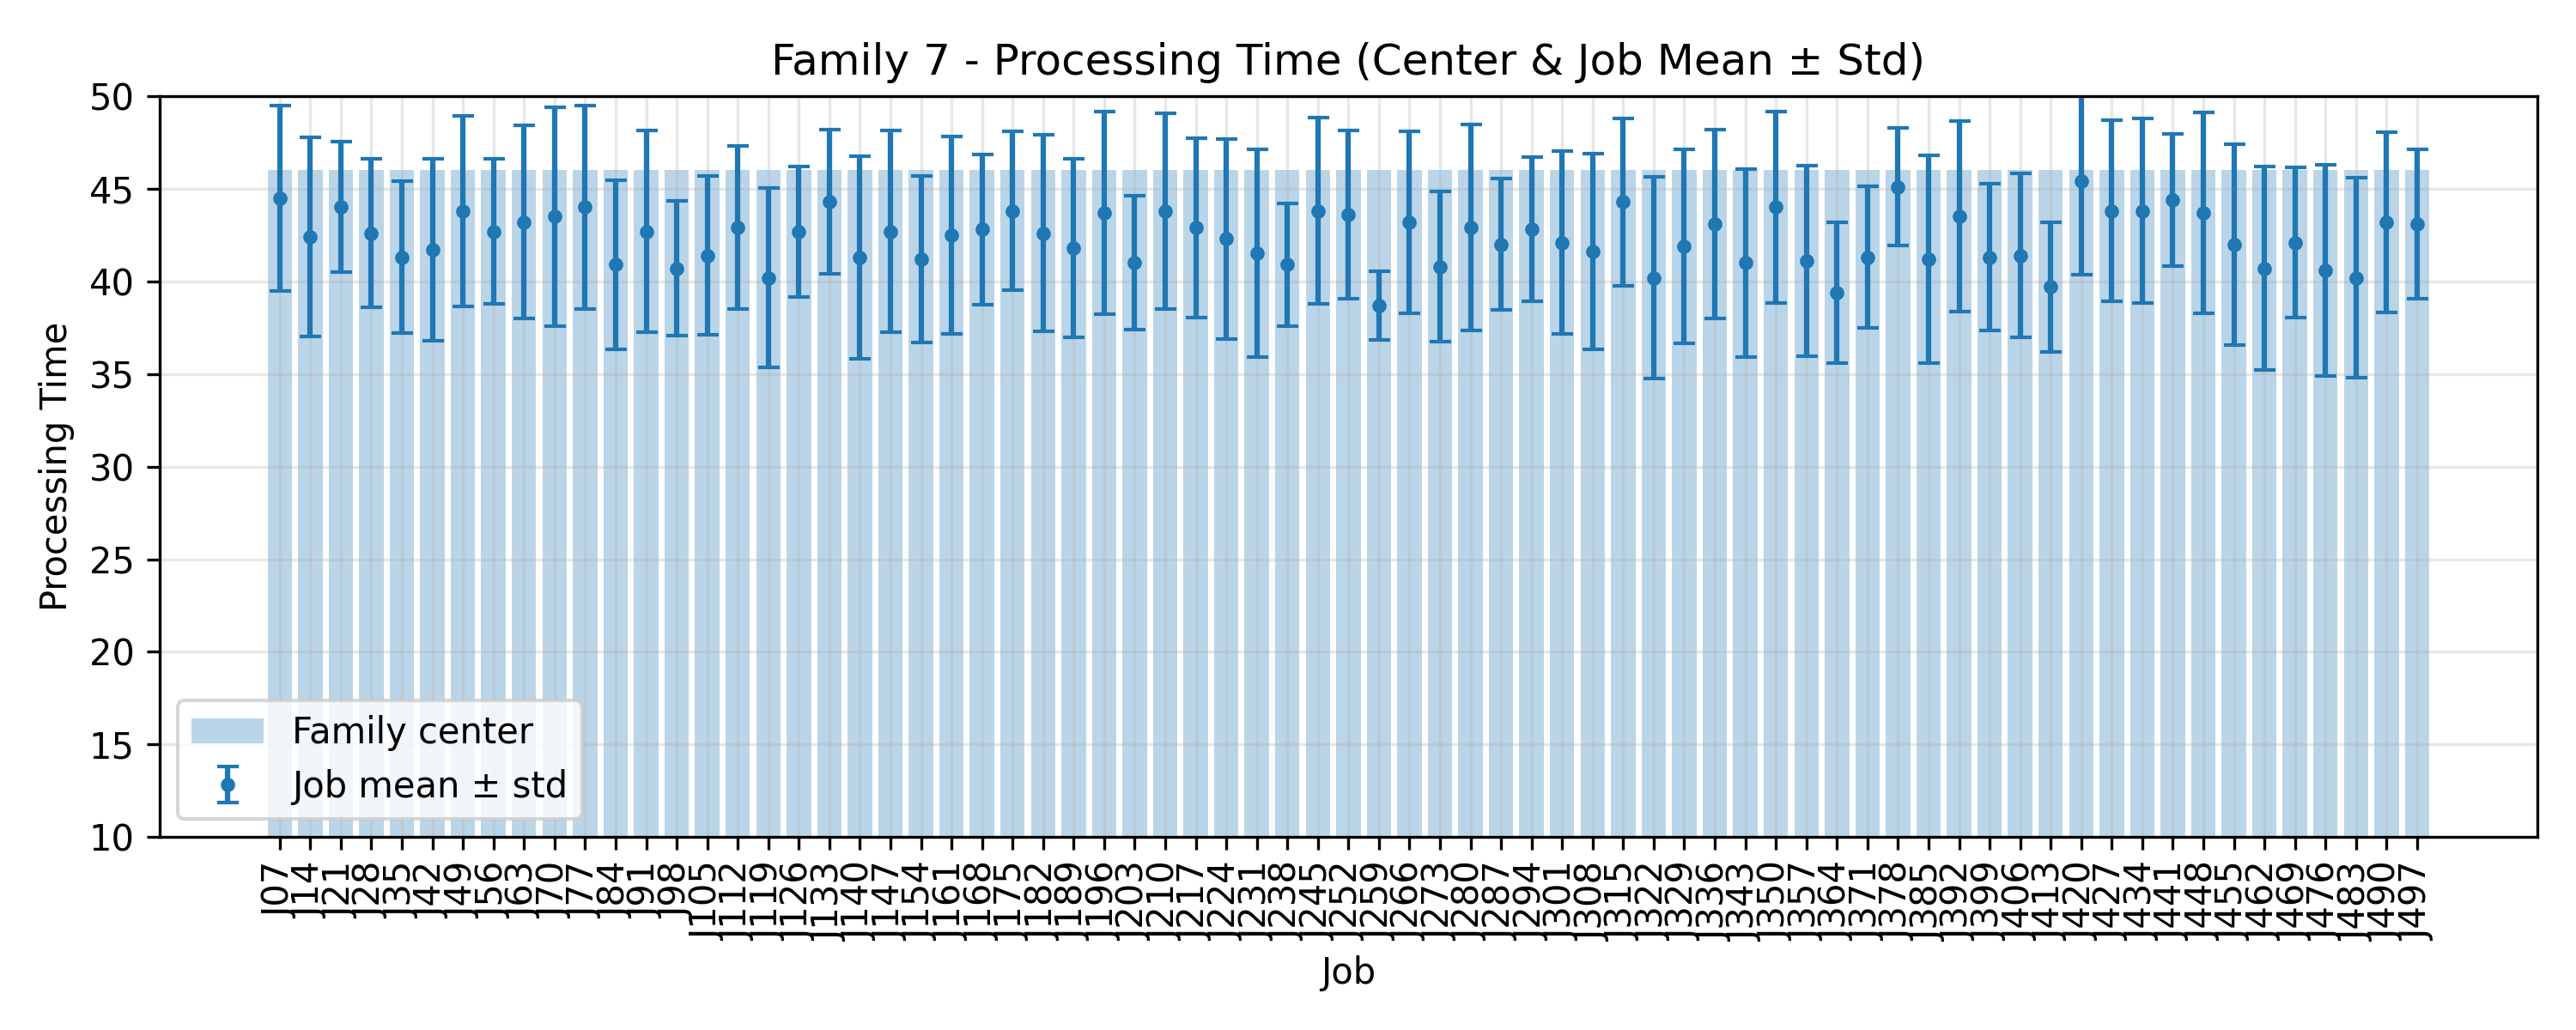

The table this chart was drawn from, first rows:
JobIndex, JobCode, MeanProcessingTime, StdProcessingTime, FamilyCenter
7, J07, 44.5, 5.005, 46.0
14, J14, 42.4, 5.37, 46.0
21, J21, 44.0, 3.521, 46.0
28, J28, 42.6, 4.005, 46.0
35, J35, 41.3, 4.1, 46.0
42, J42, 41.7, 4.92, 46.0
49, J49, 43.8, 5.154, 46.0
56, J56, 42.7, 3.926, 46.0
63, J63, 43.2, 5.212, 46.0
70, J70, 43.5, 5.903, 46.0
77, J77, 44.0, 5.477, 46.0
84, J84, 40.9, 4.549, 46.0
91, J91, 42.7, 5.442, 46.0
98, J98, 40.7, 3.635, 46.0
105, J105, 41.4, 4.294, 46.0
112, J112, 42.9, 4.392, 46.0
119, J119, 40.2, 4.854, 46.0
126, J126, 42.7, 3.523, 46.0
133, J133, 44.3, 3.874, 46.0
140, J140, 41.3, 5.46, 46.0
147, J147, 42.7, 5.46, 46.0
154, J154, 41.2, 4.49, 46.0
161, J161, 42.5, 5.334, 46.0
168, J168, 42.8, 4.069, 46.0
175, J175, 43.8, 4.285, 46.0
182, J182, 42.6, 5.314, 46.0
189, J189, 41.8, 4.812, 46.0
196, J196, 43.7, 5.478, 46.0
203, J203, 41.0, 3.606, 46.0
210, J210, 43.8, 5.269, 46.0
217, J217, 42.9, 4.847, 46.0
224, J224, 42.3, 5.405, 46.0
231, J231, 41.5, 5.608, 46.0
238, J238, 40.9, 3.3, 46.0
245, J245, 43.8, 5.036, 46.0
252, J252, 43.6, 4.543, 46.0
259, J259, 38.7, 1.847, 46.0
266, J266, 43.2, 4.915, 46.0
273, J273, 40.8, 4.069, 46.0
280, J280, 42.9, 5.558, 46.0
287, J287, 42.0, 3.55, 46.0
294, J294, 42.8, 3.894, 46.0
301, J301, 42.1, 4.949, 46.0
308, J308, 41.6, 5.276, 46.0
315, J315, 44.3, 4.518, 46.0
322, J322, 40.2, 5.455, 46.0
329, J329, 41.9, 5.243, 46.0
336, J336, 43.1, 5.108, 46.0
343, J343, 41.0, 5.079, 46.0
350, J350, 44.0, 5.177, 46.0
357, J357, 41.1, 5.147, 46.0
364, J364, 39.4, 3.8, 46.0
371, J371, 41.3, 3.822, 46.0
378, J378, 45.1, 3.176, 46.0
385, J385, 41.2, 5.618, 46.0
392, J392, 43.5, 5.143, 46.0
399, J399, 41.3, 3.951, 46.0
406, J406, 41.4, 4.409, 46.0
413, J413, 39.7, 3.494, 46.0
420, J420, 45.4, 5.044, 46.0
... 11 more rows
